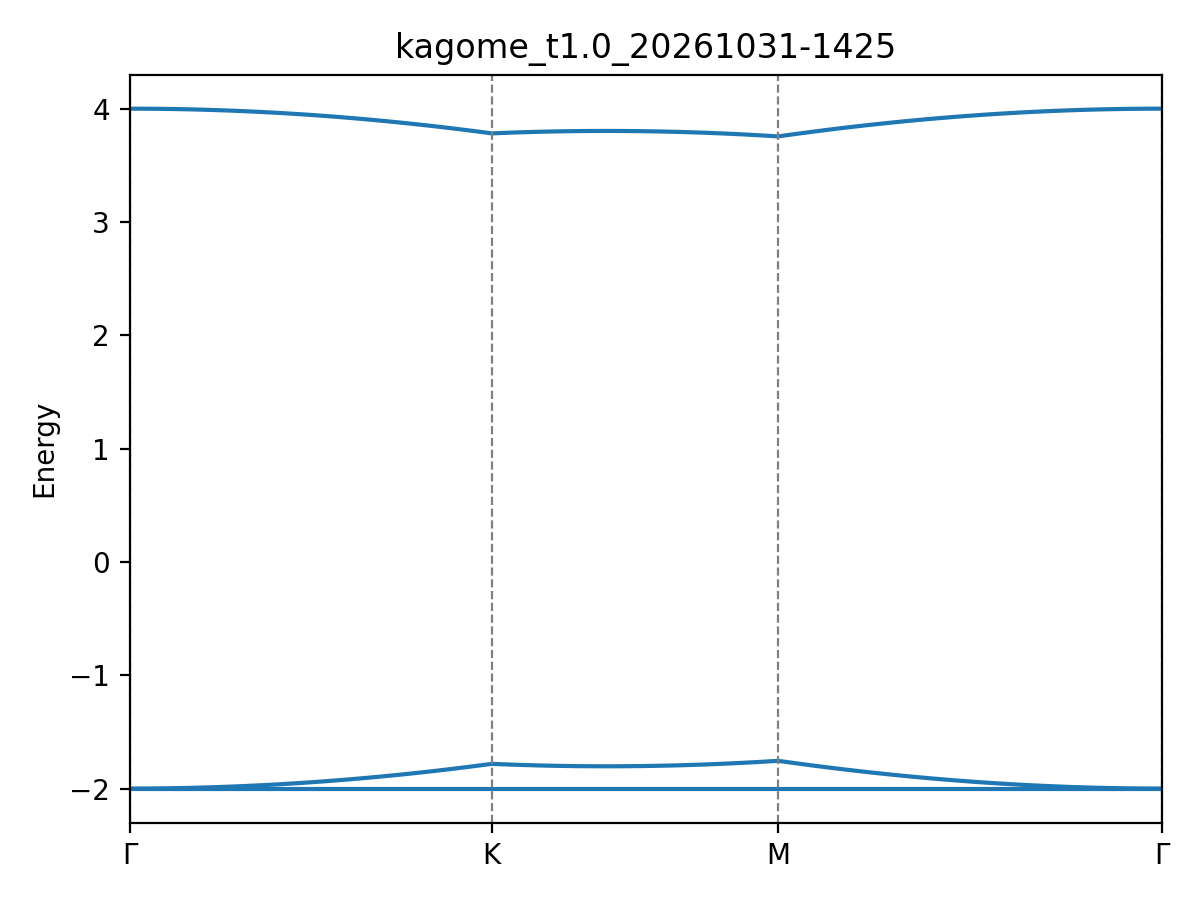

Data behind this chart, as committed beside it:
path_coord, kx, ky, label, band_0, band_1, band_2
0.00000000, 0.00000000, 0.00000000, Γ, -2, -2, 4
0.01428, 0.0101, 0.0101, , -2, -2, 4
0.02857, 0.0202, 0.0202, , -2, -1.999, 3.999
0.04285, 0.0303, 0.0303, , -2, -1.998, 3.998
0.05714, 0.0404, 0.0404, , -2, -1.997, 3.997
0.07142, 0.05051, 0.05051, , -2, -1.995, 3.995
0.08571, 0.06061, 0.06061, , -2, -1.993, 3.993
0.09999, 0.07071, 0.07071, , -2, -1.99, 3.99
0.1143, 0.08081, 0.08081, , -2, -1.987, 3.987
0.1286, 0.09091, 0.09091, , -2, -1.983, 3.983
0.1428, 0.101, 0.101, , -2, -1.98, 3.98
0.1571, 0.1111, 0.1111, , -2, -1.975, 3.975
0.1714, 0.1212, 0.1212, , -2, -1.971, 3.971
0.1857, 0.1313, 0.1313, , -2, -1.966, 3.966
0.2, 0.1414, 0.1414, , -2, -1.96, 3.96
0.2143, 0.1515, 0.1515, , -2, -1.954, 3.954
0.2286, 0.1616, 0.1616, , -2, -1.948, 3.948
0.2428, 0.1717, 0.1717, , -2, -1.941, 3.941
0.2571, 0.1818, 0.1818, , -2, -1.934, 3.934
0.2714, 0.1919, 0.1919, , -2, -1.927, 3.927
0.2857, 0.202, 0.202, , -2, -1.919, 3.919
0.3, 0.2121, 0.2121, , -2, -1.911, 3.911
0.3143, 0.2222, 0.2222, , -2, -1.902, 3.902
0.3286, 0.2323, 0.2323, , -2, -1.893, 3.893
0.3428, 0.2424, 0.2424, , -2, -1.884, 3.884
0.3571, 0.2525, 0.2525, , -2, -1.874, 3.874
0.3714, 0.2626, 0.2626, , -2, -1.864, 3.864
0.3857, 0.2727, 0.2727, , -2, -1.853, 3.853
0.4, 0.2828, 0.2828, , -2, -1.842, 3.842
0.4143, 0.2929, 0.2929, , -2, -1.831, 3.831
0.4285, 0.303, 0.303, , -2, -1.819, 3.819
0.4428, 0.3131, 0.3131, , -2, -1.807, 3.807
0.4571, 0.3232, 0.3232, , -2, -1.795, 3.795
0.4714, 0.3333, 0.3333, K, -2, -1.782, 3.782
0.4827, 0.3384, 0.3232, , -2, -1.785, 3.785
0.494, 0.3434, 0.3131, , -2, -1.788, 3.788
0.5053, 0.3485, 0.303, , -2, -1.791, 3.791
0.5166, 0.3535, 0.2929, , -2, -1.793, 3.793
0.5279, 0.3586, 0.2828, , -2, -1.795, 3.795
0.5392, 0.3636, 0.2727, , -2, -1.797, 3.797
0.5505, 0.3687, 0.2626, , -2, -1.799, 3.799
0.5618, 0.3737, 0.2525, , -2, -1.8, 3.8
0.573, 0.3788, 0.2424, , -2, -1.801, 3.801
0.5843, 0.3838, 0.2323, , -2, -1.802, 3.802
0.5956, 0.3889, 0.2222, , -2, -1.803, 3.803
0.6069, 0.3939, 0.2121, , -2, -1.803, 3.803
0.6182, 0.399, 0.202, , -2, -1.803, 3.803
0.6295, 0.404, 0.1919, , -2, -1.803, 3.803
0.6408, 0.4091, 0.1818, , -2, -1.803, 3.803
0.6521, 0.4141, 0.1717, , -2, -1.802, 3.802
0.6634, 0.4192, 0.1616, , -2, -1.802, 3.802
0.6747, 0.4242, 0.1515, , -2, -1.801, 3.801
0.686, 0.4293, 0.1414, , -2, -1.799, 3.799
0.6973, 0.4343, 0.1313, , -2, -1.798, 3.798
0.7086, 0.4394, 0.1212, , -2, -1.796, 3.796
0.7199, 0.4444, 0.1111, , -2, -1.794, 3.794
0.7311, 0.4495, 0.101, , -2, -1.791, 3.791
0.7424, 0.4545, 0.09091, , -2, -1.789, 3.789
0.7537, 0.4596, 0.08081, , -2, -1.786, 3.786
0.765, 0.4646, 0.07071, , -2, -1.783, 3.783
... 40 more rows
